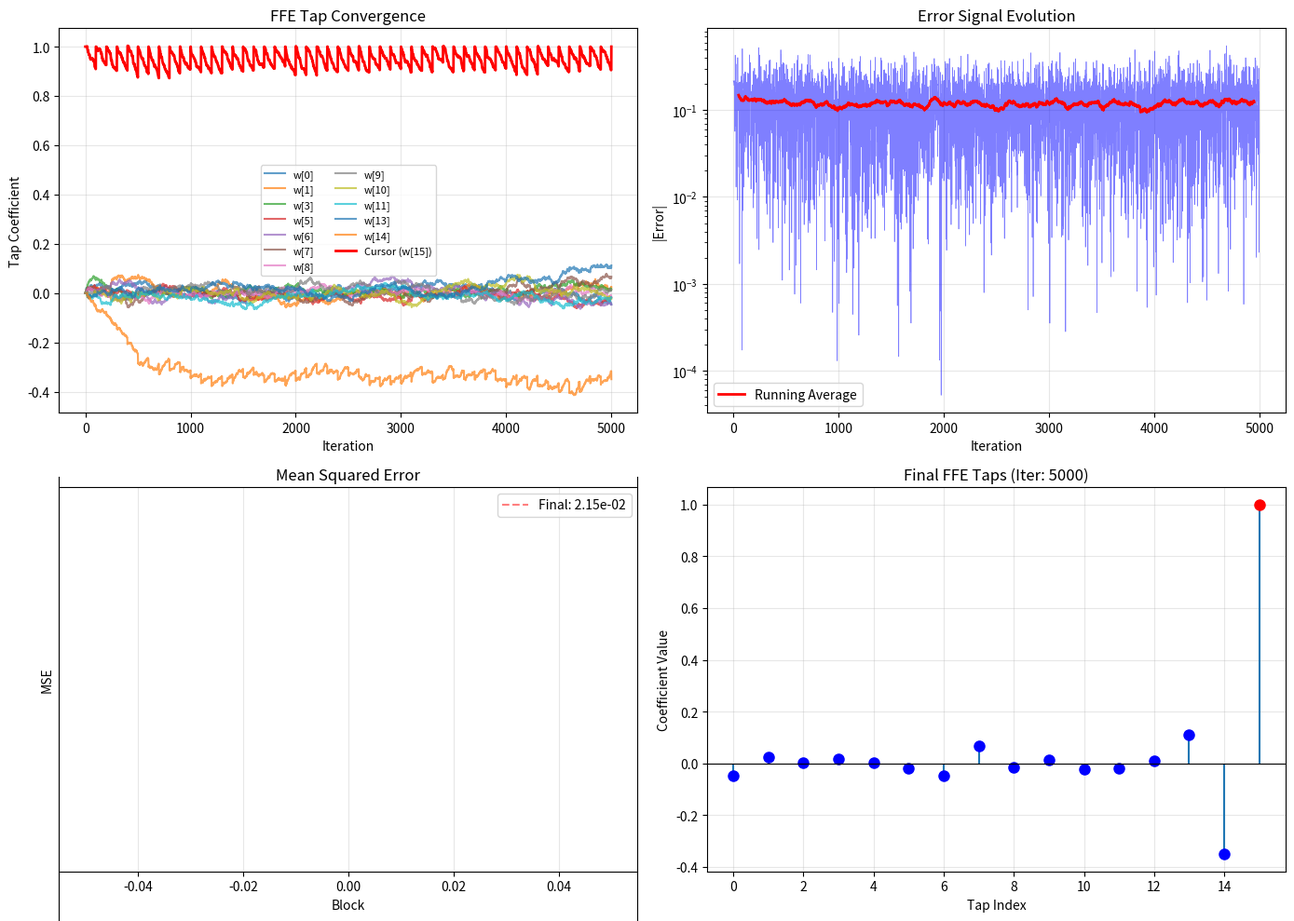

This figure's Python source: (Note: this script raises an exception after producing the figure.)
"""
Adaptive Feed-Forward Equalizer (FFE) for SerDes Receiver
===========================================================

Implements multi-tap FFE with adaptive algorithms:
- LMS (Least Mean Squares)
- Sign-Sign LMS
- RLS (Recursive Least Squares)

Supports 4-64 taps with configurable pre-cursor and post-cursor structure.

Author: Anish Anand
Date: November 8, 2025
"""

import numpy as np
from typing import Optional, Dict, Tuple, List
import matplotlib.pyplot as plt


class AdaptiveFFE:
    """
    Adaptive Feed-Forward Equalizer for digital equalization.
    
    Structure: [pre_n, ..., pre_1, cursor, post_1, ..., post_m]
    Default: 16 taps with pre_n=15, cursor=1, post_m=0
    
    Parameters
    ----------
    n_taps : int
        Total number of taps (4-64)
    n_precursor : int
        Number of pre-cursor taps (default: 15)
    n_postcursor : int
        Number of post-cursor taps (default: 0)
    algorithm : str
        Adaptation algorithm: 'lms', 'sign_sign_lms', 'rls'
    mu : float
        Step size for LMS algorithms (default: 0.01)
    lambda_rls : float
        Forgetting factor for RLS (default: 0.99)
    delta_rls : float
        Initialization constant for RLS (default: 1.0)
    adc_rms : float
        RMS value for ADC scaling (default: 0.5)
    normalize_interval : int
        Normalize taps every N adaptation steps (default: 100, 0 = disable)
        
    Attributes
    ----------
    taps : ndarray
        Current tap coefficients [w_0, w_1, ..., w_{N-1}]
    cursor_index : int
        Index of the cursor (main) tap
    """
    
    def __init__(self,
        n_taps: int = 16,
        n_precursor: int = 15,
        n_postcursor: int = 0,
        algorithm: str = 'lms',
        mu: float = 0.005,
        lambda_rls: float = 0.99,
        delta_rls: float = 1.0,
        adc_rms: float = 0.5,
        normalize_interval: int = 100,
        n_levels: int = 4,
        pam_alpha: float = 0.87):

        """Initialize Adaptive FFE.
        
        Parameters
        ----------
        n_levels : int
            Number of PAM levels (4, 6, or 8). Default: 4 (PAM-4)
        pam_alpha : float
            Alpha scaling factor for thresholds and levels. Default: 0.87
        """
        
        if not (4 <= n_taps <= 64):
            raise ValueError("Number of taps must be between 4 and 64")
        
        if n_precursor + n_postcursor + 1 != n_taps:
            raise ValueError(f"n_precursor ({n_precursor}) + 1 + n_postcursor ({n_postcursor}) must equal n_taps ({n_taps})")
        
        if algorithm not in ['lms', 'sign_sign_lms', 'rls']:
            raise ValueError("Algorithm must be 'lms', 'sign_sign_lms', or 'rls'")
        
        if n_levels not in [4, 6, 8]:
            raise ValueError(f"n_levels must be 4, 6, or 8, got {n_levels}")
        
        self.n_taps = n_taps
        self.n_precursor = n_precursor
        self.n_postcursor = n_postcursor
        self.cursor_index = n_precursor  # Cursor tap index
        self.algorithm = algorithm
        self.mu = mu
        self.lambda_rls = lambda_rls
        self.delta_rls = delta_rls
        self.adc_rms = adc_rms
        self.normalize_interval = normalize_interval
        self.n_levels = n_levels
        self.pam_alpha = pam_alpha
        
        # Initialize PAM levels and thresholds based on n_levels
        self._init_pam_levels()
        # Initialize taps: cursor = 1, others = 0
        self.taps = np.zeros(n_taps)
        self.taps[self.cursor_index] = 1.0
        
        # RLS-specific parameters
        if algorithm == 'rls':
            self.P = np.eye(n_taps) * delta_rls  # Inverse correlation matrix
        
        # Input buffer for tap delay line
        self.input_buffer = np.zeros(n_taps)
        
        # Adaptation history
        self.tap_history = [self.taps.copy()]
        self.error_history = []
        self.mse_history = []
        
        # Statistics
        self.n_adaptations = 0
        self.converged = False
    
    def _init_pam_levels(self):
        """Initialize PAM levels and thresholds based on n_levels."""
        if self.n_levels == 4:
            # PAM-4: levels at -1.5, -0.5, 0.5, 1.5 (normalized)
            base_levels = np.array([-1.5, -0.5, 0.5, 1.5])
            base_thresholds = np.array([-1.0, 0.0, 1.0])
        elif self.n_levels == 6:
            # PAM-6: levels at -5/3, -1, -1/3, 1/3, 1, 5/3 (normalized to similar RMS as PAM-4)
            base_levels = np.array([-5, -3, -1, 1, 3, 5]) / 3.0
            base_thresholds = np.array([-4, -2, 0, 2, 4]) / 3.0
        elif self.n_levels == 8:
            # PAM-8: levels at -7/4, -5/4, -3/4, -1/4, 1/4, 3/4, 5/4, 7/4
            base_levels = np.array([-7, -5, -3, -1, 1, 3, 5, 7]) / 4.0
            base_thresholds = np.array([-6, -4, -2, 0, 2, 4, 6]) / 4.0
        
        # Apply adc_rms scaling and pam_alpha
        self.pam_levels = base_levels * self.adc_rms * self.pam_alpha
        self.thresholds = base_thresholds * self.adc_rms * self.pam_alpha
        
    def reset_taps(self):
        """Reset taps to initial condition (cursor only)."""
        self.taps = np.zeros(self.n_taps)
        self.taps[self.cursor_index] = 1.0
        self.input_buffer = np.zeros(self.n_taps)
        
        if self.algorithm == 'rls':
            self.P = np.eye(self.n_taps) * self.delta_rls
            
        self.tap_history = [self.taps.copy()]
        self.error_history = []
        self.mse_history = []
        self.n_adaptations = 0
        self.converged = False
        
    def normalize_taps_cursor(self):
        """
        Normalize taps so cursor tap = 1.0 (Method 2).
        
        This maintains the cursor tap as the reference (gain = 1.0)
        and scales all other taps proportionally. This is the standard
        approach for SerDes FFE design.
        
        Only called during adaptation phase, not during inference.
        """
        cursor_value = self.taps[self.cursor_index]
        if abs(cursor_value) > 1e-10:  # Avoid division by very small numbers
            self.taps /= cursor_value
        
    def equalize_sample(self, x: float) -> float:
        """
        Equalize single input sample.
        
        Parameters
        ----------
        x : float
            Input sample
            
        Returns
        -------
        y : float
            Equalized output
        """
        # Shift input buffer
        self.input_buffer = np.roll(self.input_buffer, 1)
        self.input_buffer[0] = x
        
        # Compute output: y = sum(w_k * x[n-k])
        y = np.dot(self.taps, self.input_buffer)
        
        return y
        
    def equalize(self, signal: np.ndarray) -> np.ndarray:
        """
        Equalize entire signal.
        
        Parameters
        ----------
        signal : ndarray
            Input signal samples
            
        Returns
        -------
        output : ndarray
            Equalized output
        """
        output = np.zeros(len(signal))
        
        for n in range(len(signal)):
            output[n] = self.equalize_sample(signal[n])
            
        return output
        
    def adapt_lms(self, error: float, save_history: bool = True):
        """
        Adapt taps using LMS algorithm.
        
        Update: w[n+1] = w[n] + mu * e[n] * x[n]
        
        Parameters
        ----------
        error : float
            Error signal e[n] = desired[n] - output[n]
        save_history : bool
            Whether to save adaptation history
        """
        # LMS update
        self.taps += self.mu * error * self.input_buffer
        
        self.n_adaptations += 1
        
        # Normalize taps periodically during adaptation
        if self.normalize_interval > 0 and self.n_adaptations % self.normalize_interval == 0:
            self.normalize_taps_cursor()
        
        if save_history:
            self.tap_history.append(self.taps.copy())
            self.error_history.append(error)
            
    def adapt_sign_sign_lms(self, error: float, save_history: bool = True):
        """
        Adapt taps using Sign-Sign LMS algorithm.
        
        Update: w[n+1] = w[n] + mu * sign(e[n]) * sign(x[n])
        
        Parameters
        ----------
        error : float
            Error signal
        save_history : bool
            Whether to save adaptation history
        """
        # Sign-Sign LMS update
        self.taps += self.mu * np.sign(error) * np.sign(self.input_buffer)
        
        self.n_adaptations += 1
        
        # Normalize taps periodically during adaptation
        if self.normalize_interval > 0 and self.n_adaptations % self.normalize_interval == 0:
            self.normalize_taps_cursor()
        
        if save_history:
            self.tap_history.append(self.taps.copy())
            self.error_history.append(error)
            
    def adapt_rls(self, error: float, save_history: bool = True):
        """
        Adapt taps using RLS algorithm.
        
        Update:
          k[n] = P[n-1] * x[n] / (lambda + x[n]^T * P[n-1] * x[n])
          w[n+1] = w[n] + k[n] * e[n]
          P[n] = (P[n-1] - k[n] * x[n]^T * P[n-1]) / lambda
        
        Parameters
        ----------
        error : float
            Error signal
        save_history : bool
            Whether to save adaptation history
            
        Note
        ----
        RLS normalization is DISABLED because normalizing the taps invalidates
        the RLS P matrix (inverse correlation matrix), causing instability.
        RLS maintains its own implicit normalization through the P matrix update.
        """
        x = self.input_buffer
        
        # Compute gain vector
        Px = self.P @ x
        denominator = self.lambda_rls + x @ Px
        
        if denominator > 1e-10:  # Avoid division by zero
            k = Px / denominator
            
            # Update taps
            self.taps += k * error
            
            # Update inverse correlation matrix
            self.P = (self.P - np.outer(k, Px)) / self.lambda_rls
        
        self.n_adaptations += 1
        
        # NOTE: Normalization is DISABLED for RLS
        # Normalizing taps breaks the RLS P matrix consistency, causing instability
        # If you really need normalized taps with RLS, normalize AFTER convergence
        
        if save_history:
            self.tap_history.append(self.taps.copy())
            self.error_history.append(error)
            
    def adapt(self, error: float, save_history: bool = True):
        """
        Adapt taps using configured algorithm.
        
        Parameters
        ----------
        error : float
            Error signal
        save_history : bool
            Whether to save adaptation history
        """
        if self.algorithm == 'lms':
            self.adapt_lms(error, save_history)
        elif self.algorithm == 'sign_sign_lms':
            self.adapt_sign_sign_lms(error, save_history)
        elif self.algorithm == 'rls':
            self.adapt_rls(error, save_history)
            
    def process_and_adapt(self, 
                         signal: np.ndarray,
                         desired: Optional[np.ndarray] = None,
                         save_history: bool = True) -> Tuple[np.ndarray, np.ndarray]:
        """
        Process signal with adaptation (training mode).
        
        Parameters
        ----------
        signal : ndarray
            Input signal
        desired : ndarray, optional
            Desired output (for training). If None, uses decision-directed mode.
        save_history : bool
            Whether to save adaptation history
            
        Returns
        -------
        output : ndarray
            Equalized output
        errors : ndarray
            Error signal for each sample
        """
        n_samples = len(signal)
        output = np.zeros(n_samples)
        errors = np.zeros(n_samples)
        
        for n in range(n_samples):
            # Equalize
            output[n] = self.equalize_sample(signal[n])
            
            # Compute error
            if desired is not None:
                # Training mode: use known desired signal
                errors[n] = desired[n] - output[n]
            else:
                # Decision-directed: use sliced output as desired
                # Uses PAM levels based on n_levels setting (PAM-4, PAM-6, or PAM-8)
                sliced = self.slice_pam(output[n])
                errors[n] = sliced - output[n]
            
            # Adapt
            self.adapt(errors[n], save_history)
            
        # Compute MSE for this block
        if save_history:
            mse = np.mean(errors**2)
            self.mse_history.append(mse)
        
            
        return output, errors

    def align_sequences(self, detected_symbols: np.ndarray, tx_symbols: np.ndarray, max_search: int = 100) -> Tuple[int, float]:
        """
        Find optimal alignment between detected and transmitted symbols using cross-correlation.
        
        Returns:
            offset: Number of samples to shift tx_symbols to align with detected_symbols
            correlation: Peak correlation value
        """
        search_length = min(1000, len(detected_symbols), len(tx_symbols))
        detected_slice = detected_symbols[:search_length]
        
        best_corr = -np.inf
        best_offset = 0
        
        # Search for best alignment
        for offset in range(-max_search, max_search):
            if offset < 0:
                tx_slice = tx_symbols[-offset:min(-offset + search_length, len(tx_symbols))]
                det_slice = detected_slice[:len(tx_slice)]
            else:
                tx_slice = tx_symbols[:min(search_length - offset, len(tx_symbols))]
                det_slice = detected_slice[offset:offset + len(tx_slice)]
            
            if len(tx_slice) < 100 or len(det_slice) < 100:
                continue
            
            # Compute correlation (matching symbols)
            corr = np.sum(tx_slice == det_slice) / len(tx_slice)
            
            if corr > best_corr:
                best_corr = corr
                best_offset = offset
        
        return best_offset, best_corr
        
    def slice_pam(self, value: float, 
                  levels: Optional[np.ndarray] = None) -> float:
        """
        Slice value to nearest PAM level.
        
        Supports PAM-4, PAM-6, and PAM-8 based on n_levels setting.
        
        Parameters
        ----------
        value : float
            Input value
        levels : ndarray, optional
            PAM levels. If None, uses self.pam_levels (set by n_levels and pam_alpha)
            
        Returns
        -------
        sliced : float
            Nearest PAM level
        """
        if levels is None:
            levels = self.pam_levels
        
        # Find nearest level
        idx = np.argmin(np.abs(levels - value))
        return levels[idx]
    
    def slice_pam4(self, value: float, 
                   levels: Optional[np.ndarray] = None) -> float:
        """
        Slice value to nearest PAM4 level.
        
        Deprecated: Use slice_pam() instead.
        Kept for backward compatibility.
        
        Parameters
        ----------
        value : float
            Input value
        levels : ndarray, optional
            PAM4 levels. If None, uses normalized [-1.5, -0.5, 0.5, 1.5] * RMS
            
        Returns
        -------
        sliced : float
            Nearest PAM4 level
        """
        if levels is None:
            # Default normalized PAM4 levels (backward compatible)
            levels = np.array([-1.5, -0.5, 0.5, 1.5]) * self.adc_rms
        
        # Find nearest level
        idx = np.argmin(np.abs(levels - value))
        return levels[idx]
        
    def get_taps(self) -> np.ndarray:
        """Get current tap coefficients."""
        return self.taps.copy()
        
    def set_taps(self, taps: np.ndarray):
        """
        Set tap coefficients.
        
        Parameters
        ----------
        taps : ndarray
            Tap coefficients (length must match n_taps)
        """
        if len(taps) != self.n_taps:
            raise ValueError(f"Taps length must be {self.n_taps}")
        self.taps = np.array(taps)
        
    def get_frequency_response(self, freqs: np.ndarray, 
                              fs: float = 1.0) -> np.ndarray:
        """
        Compute frequency response of FFE.
        
        Parameters
        ----------
        freqs : ndarray
            Frequencies to evaluate [Hz]
        fs : float
            Sampling frequency [Hz]
            
        Returns
        -------
        H : ndarray (complex)
            Frequency response
        """
        # FFE transfer function: H(f) = sum(w_k * exp(-j*2*pi*f*k/fs))
        H = np.zeros(len(freqs), dtype=complex)
        
        for k in range(self.n_taps):
            H += self.taps[k] * np.exp(-1j * 2 * np.pi * freqs * k / fs)
            
        return H
        
    def check_convergence(self, window: int = 100, threshold: float = 1e-6) -> bool:
        """
        Check if adaptation has converged.
        
        Parameters
        ----------
        window : int
            Window size for checking convergence
        threshold : float
            MSE threshold for convergence
            
        Returns
        -------
        converged : bool
            True if converged
        """
        if len(self.mse_history) < window:
            return False
            
        recent_mse = self.mse_history[-window:]
        mse_std = np.std(recent_mse)
        mse_mean = np.mean(recent_mse)
        
        # Converged if MSE is low and stable
        if mse_mean < threshold and mse_std < threshold / 10:
            self.converged = True
            return True
            
        return False
        
    def get_config(self) -> Dict:
        """Get FFE configuration."""
        return {
            'n_taps': self.n_taps,
            'n_precursor': self.n_precursor,
            'n_postcursor': self.n_postcursor,
            'cursor_index': self.cursor_index,
            'algorithm': self.algorithm,
            'mu': self.mu,
            'lambda_rls': self.lambda_rls,
            'delta_rls': self.delta_rls,
            'normalize_interval': self.normalize_interval,
            'n_adaptations': self.n_adaptations,
            'converged': self.converged,
        }
        
    def print_info(self):
        """Print FFE configuration and status."""
        print("\n" + "="*60)
        print("Adaptive FFE Configuration")
        print("="*60)
        print(f"Total Taps:          {self.n_taps}")
        print(f"Pre-cursor Taps:     {self.n_precursor}")
        print(f"Cursor Tap:          Index {self.cursor_index}")
        print(f"Post-cursor Taps:    {self.n_postcursor}")
        print(f"Algorithm:           {self.algorithm.upper()}")
        
        if self.algorithm in ['lms', 'sign_sign_lms']:
            print(f"Step Size (μ):       {self.mu}")
        elif self.algorithm == 'rls':
            print(f"Forgetting Factor:   {self.lambda_rls}")
            print(f"Initialization δ:    {self.delta_rls}")
        
        print(f"Normalize Interval:  {self.normalize_interval if self.normalize_interval > 0 else 'Disabled'}")
        
        print(f"\nAdaptation Status:")
        print(f"Iterations:          {self.n_adaptations}")
        print(f"Converged:           {self.converged}")
        
        if len(self.mse_history) > 0:
            print(f"Current MSE:         {self.mse_history[-1]:.6e}")
            
        print(f"\nTap Coefficients:")
        for i, tap in enumerate(self.taps):
            tap_type = "CURSOR" if i == self.cursor_index else f"Pre-{self.cursor_index-i}" if i < self.cursor_index else f"Post+{i-self.cursor_index}"
            print(f"  w[{i:2d}] ({tap_type:8s}): {tap:+.6f}")
        print("="*60 + "\n")
        
    def plot_convergence(self, figsize: Tuple[int, int] = (14, 10)):
        """Plot adaptation convergence."""
        if len(self.tap_history) < 2:
            print("Not enough adaptation history to plot")
            return None
            
        fig, axes = plt.subplots(2, 2, figsize=figsize)
        
        # Convert tap history to array
        tap_history_array = np.array(self.tap_history)
        iterations = np.arange(len(self.tap_history))
        
        # Plot 1: Tap evolution
        ax1 = axes[0, 0]
        for i in range(self.n_taps):
            if i == self.cursor_index:
                ax1.plot(iterations, tap_history_array[:, i], 'r-', 
                        linewidth=2, label=f'Cursor (w[{i}])')
            elif abs(tap_history_array[-1, i]) > 0.01:  # Only plot significant taps
                ax1.plot(iterations, tap_history_array[:, i], alpha=0.7,
                        label=f'w[{i}]')
        ax1.set_xlabel('Iteration')
        ax1.set_ylabel('Tap Coefficient')
        ax1.set_title('FFE Tap Convergence')
        ax1.grid(True, alpha=0.3)
        ax1.legend(fontsize=8, ncol=2)
        
        # Plot 2: Error evolution
        ax2 = axes[0, 1]
        if len(self.error_history) > 0:
            ax2.plot(np.abs(self.error_history), 'b-', alpha=0.5, linewidth=0.5)
            # Plot running average
            window = min(100, len(self.error_history) // 10)
            if window > 1:
                running_avg = np.convolve(np.abs(self.error_history), 
                                         np.ones(window)/window, mode='valid')
                ax2.plot(range(window//2, len(running_avg) + window//2), 
                        running_avg, 'r-', linewidth=2, label='Running Average')
                ax2.legend()
        ax2.set_xlabel('Iteration')
        ax2.set_ylabel('|Error|')
        ax2.set_title('Error Signal Evolution')
        ax2.set_yscale('log')
        ax2.grid(True, alpha=0.3)
        
        # Plot 3: MSE evolution
        ax3 = axes[1, 0]
        if len(self.mse_history) > 0:
            ax3.plot(self.mse_history, 'g-', linewidth=2)
            ax3.axhline(y=self.mse_history[-1], color='red', linestyle='--',
                       alpha=0.5, label=f'Final: {self.mse_history[-1]:.2e}')
            ax3.legend()
        ax3.set_xlabel('Block')
        ax3.set_ylabel('MSE')
        ax3.set_title('Mean Squared Error')
        ax3.set_yscale('log')
        ax3.grid(True, alpha=0.3)
        
        # Plot 4: Final tap coefficients
        ax4 = axes[1, 1]
        tap_indices = np.arange(self.n_taps)
        colors = ['red' if i == self.cursor_index else 'blue' for i in range(self.n_taps)]
        ax4.stem(tap_indices, self.taps, basefmt=' ')
        for i, (idx, tap) in enumerate(zip(tap_indices, self.taps)):
            ax4.plot(idx, tap, 'o', color=colors[i], markersize=8)
        ax4.axhline(y=0, color='black', linestyle='-', linewidth=0.8)
        ax4.set_xlabel('Tap Index')
        ax4.set_ylabel('Coefficient Value')
        ax4.set_title(f'Final FFE Taps (Iter: {self.n_adaptations})')
        ax4.grid(True, alpha=0.3)
        
        plt.tight_layout()
        return fig


# Test function
if __name__ == "__main__":
    print("Testing AdaptiveFFE class...\n")
    
    # Create test signal with ISI
    n_symbols = 5000
    pam4_levels = np.array([-1.5, -0.5, 0.5, 1.5]) * 0.5
    
    # Generate random symbols
    tx_symbols = np.random.choice(pam4_levels, size=n_symbols)
    
    # Simple channel with ISI: h = [0.1, 0.3, 1.0, -0.2, -0.1]
    channel = np.array([0.1, 0.3, 1.0, -0.2, -0.1])
    rx_signal = np.convolve(tx_symbols, channel, mode='same')
    
    # Add noise
    rx_signal += np.random.normal(0, 0.05, len(rx_signal))
    
    print(f"Test signal: {n_symbols} symbols")
    print(f"Channel ISI taps: {channel}")
    print(f"RX signal SNR: ~20 dB\n")
    
    # Test each algorithm
    algorithms = ['lms', 'sign_sign_lms', 'rls']
    
    for algo in algorithms:
        print(f"\n{'='*60}")
        print(f"Testing {algo.upper()} Algorithm")
        print('='*60)
        
        # Create FFE
        if algo == 'rls':
            ffe = AdaptiveFFE(n_taps=16, n_precursor=15, n_postcursor=0,
                            algorithm=algo, lambda_rls=0.99, delta_rls=1.0)
        else:
            ffe = AdaptiveFFE(n_taps=16, n_precursor=15, n_postcursor=0,
                            algorithm=algo, mu=0.02)
        
        # Adapt (decision-directed mode)
        output, errors = ffe.process_and_adapt(rx_signal, desired=None, save_history=True)
        
        # Check convergence
        converged = ffe.check_convergence(window=100, threshold=1e-4)
        
        ffe.print_info()
        
        # Plot convergence
        fig = ffe.plot_convergence()
        if fig:
            fig.savefig(f'/mnt/user-data/outputs/ffe_convergence_{algo}.png',
                       dpi=300, bbox_inches='tight')
            print(f"Saved: ffe_convergence_{algo}.png")
    
    print("\n" + "="*60)
    print("AdaptiveFFE testing complete!")
    print("="*60)
